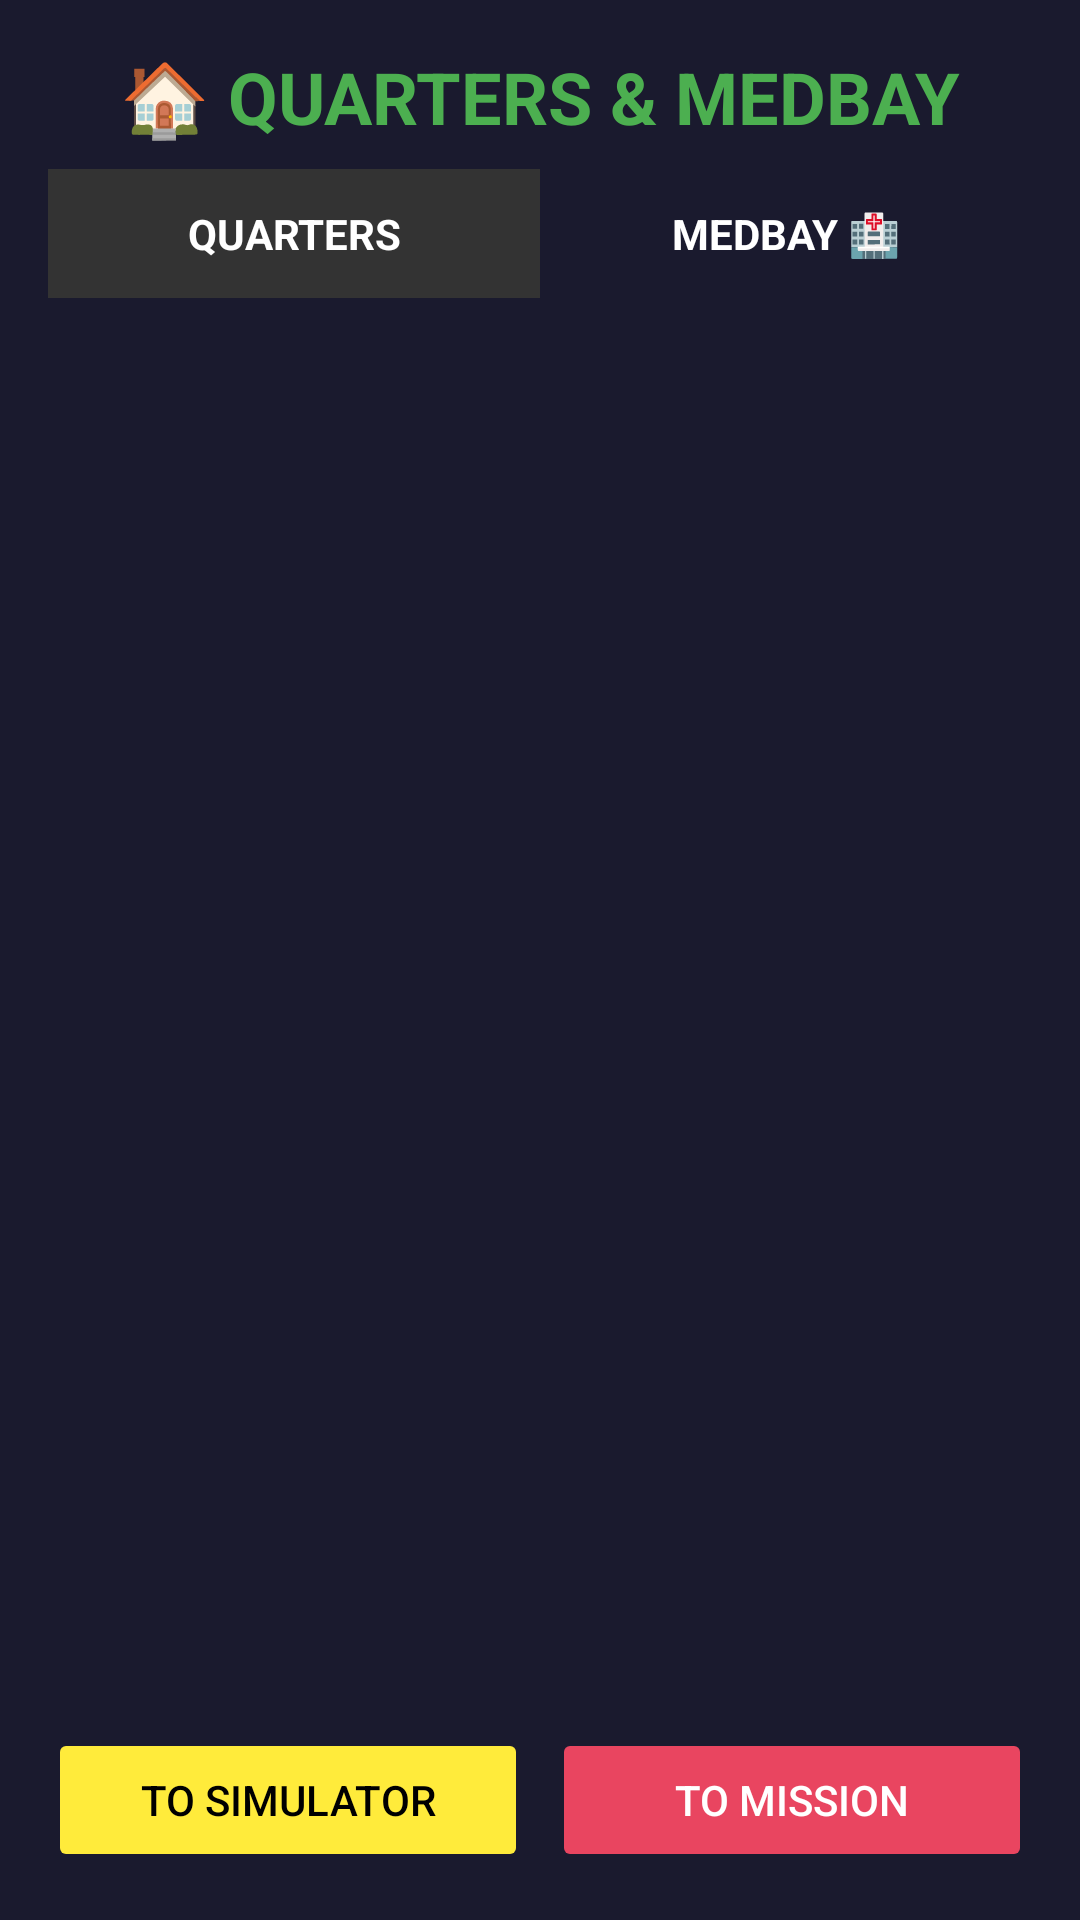

Here is an Android app screen rendered from its layout file. Give the layout XML and the strings, colors and styles it references.
<!-- AndroidManifest.xml: application theme Theme.SpaceColony -->
<!-- res/layout/fragment_quarters.xml -->
<?xml version="1.0" encoding="utf-8"?>
<LinearLayout
    xmlns:android="http://schemas.android.com/apk/res/android"
    android:layout_width="match_parent"
    android:layout_height="match_parent"
    android:orientation="vertical"
    android:background="#1A1A2E"
    android:padding="16dp">

    <TextView
        android:layout_width="match_parent"
        android:layout_height="wrap_content"
        android:text="🏠 QUARTERS &amp; MEDBAY"
        android:textSize="24sp"
        android:textStyle="bold"
        android:textColor="#4CAF50"
        android:gravity="center"
        android:layout_marginBottom="8dp" />


    <LinearLayout
        android:layout_width="match_parent"
        android:layout_height="wrap_content"
        android:orientation="horizontal"
        android:layout_marginBottom="16dp">

        <TextView
            android:id="@+id/tab_quarters"
            android:layout_width="0dp"
            android:layout_height="wrap_content"
            android:layout_weight="1"
            android:text="QUARTERS"
            android:textSize="14sp"
            android:textStyle="bold"
            android:textColor="#FFFFFF"
            android:gravity="center"
            android:padding="12dp"
            android:background="#333333" />

        <TextView
            android:id="@+id/tab_medbay"
            android:layout_width="0dp"
            android:layout_height="wrap_content"
            android:layout_weight="1"
            android:text="MEDBAY 🏥"
            android:textSize="14sp"
            android:textStyle="bold"
            android:textColor="#FFFFFF"
            android:gravity="center"
            android:padding="12dp"
            android:background="#1A1A2E" />

    </LinearLayout>

    <TextView
        android:id="@+id/empty_text"
        android:layout_width="match_parent"
        android:layout_height="wrap_content"
        android:text="No crew here"
        android:textSize="16sp"
        android:textColor="#666666"
        android:gravity="center"
        android:visibility="gone" />

    <androidx.recyclerview.widget.RecyclerView
        android:id="@+id/recycler_quarters"
        android:layout_width="match_parent"
        android:layout_height="0dp"
        android:layout_weight="1"
        android:layout_marginBottom="16dp" />


    <LinearLayout
        android:id="@+id/normal_actions"
        android:layout_width="match_parent"
        android:layout_height="wrap_content"
        android:orientation="horizontal">

        <Button
            android:id="@+id/btn_to_simulator"
            android:layout_width="0dp"
            android:layout_height="wrap_content"
            android:layout_weight="1"
            android:text="TO SIMULATOR"
            android:backgroundTint="#FFEB3B"
            android:textColor="#000000"
            android:layout_marginEnd="8dp"
            android:enabled="false" />

        <Button
            android:id="@+id/btn_to_mission"
            android:layout_width="0dp"
            android:layout_height="wrap_content"
            android:layout_weight="1"
            android:text="TO MISSION"
            android:backgroundTint="#E94560"
            android:textColor="#FFFFFF"
            android:enabled="false" />

    </LinearLayout>


    <LinearLayout
        android:id="@+id/medbay_actions"
        android:layout_width="match_parent"
        android:layout_height="wrap_content"
        android:orientation="horizontal"
        android:visibility="gone">

        <Button
            android:id="@+id/btn_heal"
            android:layout_width="match_parent"
            android:layout_height="wrap_content"
            android:text="HEAL &amp; RETURN TO QUARTERS (EXP PENALTY)"
            android:backgroundTint="#4CAF50"
            android:textColor="#FFFFFF"
            android:enabled="false" />

    </LinearLayout>

</LinearLayout>
<!-- resources referenced by this layout -->
<resources>
  <style name="Theme.SpaceColony" parent="Base.Theme.SpaceColony" />
  <style name="Base.Theme.SpaceColony" parent="Theme.Material3.DayNight.NoActionBar">
          
          
      </style>
</resources>
